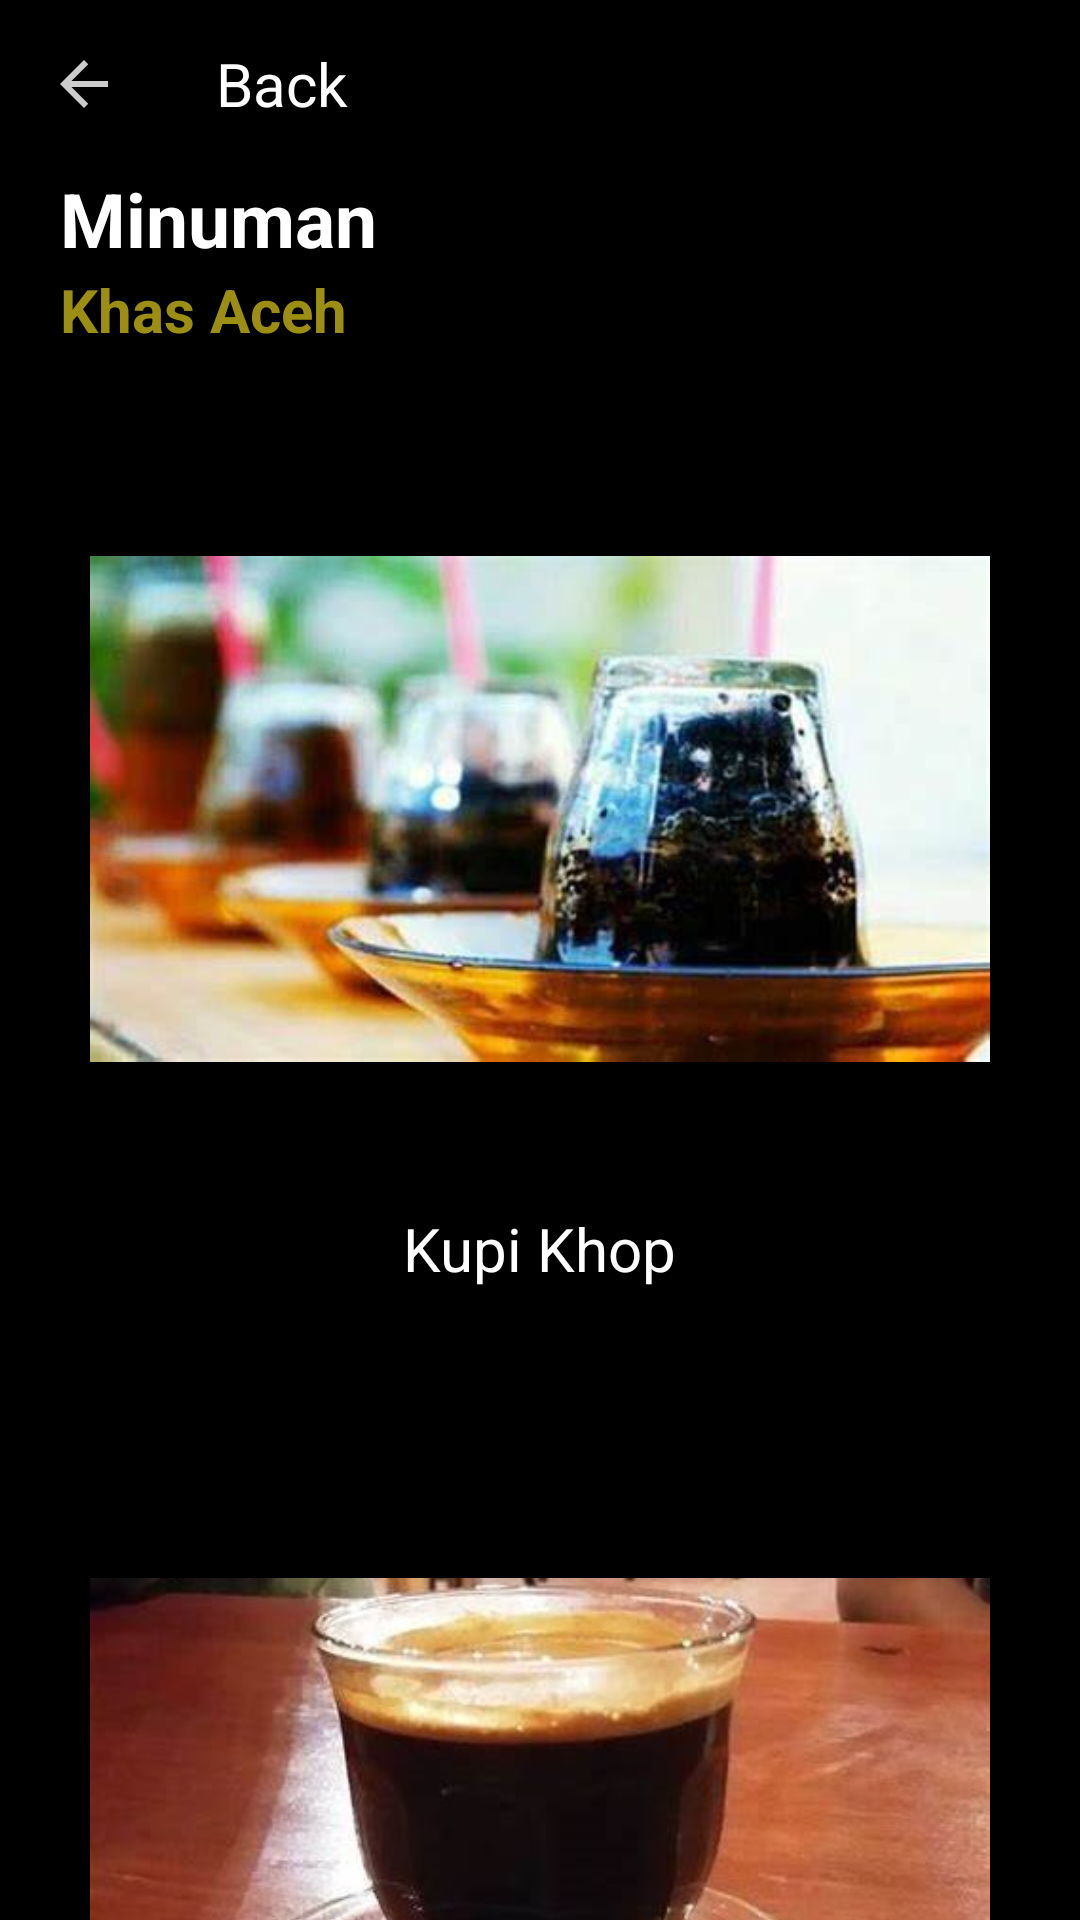

Android layout source for this screen:
<!-- AndroidManifest.xml: application theme Theme.AcehSpecialFood -->
<!-- res/layout/activity_minuman.xml -->
<?xml version="1.0" encoding="utf-8"?>
<LinearLayout xmlns:android="http://schemas.android.com/apk/res/android"
    xmlns:app="http://schemas.android.com/apk/res-auto"
    android:layout_width="match_parent"
    android:layout_height="match_parent"
    android:background="@color/black"
    android:orientation="vertical">

    <com.google.android.material.appbar.AppBarLayout
        android:layout_width="match_parent"
        android:layout_height="wrap_content"
        app:elevation="0dp">

        <androidx.appcompat.widget.Toolbar
            android:id="@+id/back"
            android:layout_width="match_parent"
            android:layout_height="wrap_content"
            android:background="@color/black"
            android:onClick="back"
            app:navigationIcon="@drawable/ic_back">

            <LinearLayout
                android:layout_width="match_parent"
                android:layout_height="wrap_content"
                android:orientation="vertical">

                <TextView
                    android:layout_width="match_parent"
                    android:layout_height="wrap_content"
                    android:text="Back"
                    android:textColor="@color/white"
                    android:textSize="20sp" />

            </LinearLayout>

        </androidx.appcompat.widget.Toolbar>

    </com.google.android.material.appbar.AppBarLayout>

    <TextView
        android:layout_width="match_parent"
        android:layout_height="wrap_content"
        android:text="Minuman"
        android:textColor="@color/white"
        android:layout_marginStart="20dp"
        android:textSize="25dp"
        android:textStyle="bold" />

    <TextView
        android:layout_width="match_parent"
        android:layout_height="wrap_content"
        android:text="Khas Aceh"
        android:textColor="#9C8E12"
        android:layout_marginStart="20dp"
        android:textSize="20dp"
        android:textStyle="bold" />


    <ScrollView
        android:layout_width="match_parent"
        android:layout_height="wrap_content">

        <LinearLayout
            android:layout_width="match_parent"
            android:layout_height="wrap_content"
            android:orientation="vertical">

            <androidx.cardview.widget.CardView
                android:layout_width="300dp"
                android:layout_height="300dp"
                android:layout_gravity="center_horizontal"
                android:layout_margin="20dp"
                app:cardBackgroundColor="@color/black"
                app:cardCornerRadius="0dp"
                app:cardElevation="10dp">

                <LinearLayout
                    android:layout_width="match_parent"
                    android:layout_height="wrap_content"
                    android:gravity="center_horizontal"
                    android:orientation="vertical">

                    <ImageView
                        android:id="@+id/imageView6"
                        android:layout_width="match_parent"
                        android:layout_height="wrap_content"
                        android:onClick="imageview6"
                        app:srcCompat="@drawable/kupi_khop">
                    </ImageView>

                    <TextView
                        android:layout_width="wrap_content"
                        android:layout_height="wrap_content"
                        android:text="Kupi Khop"
                        android:textSize="20sp"
                        android:textColor="@color/white">
                    </TextView>

                </LinearLayout>

            </androidx.cardview.widget.CardView>

            <androidx.cardview.widget.CardView
                android:layout_width="300dp"
                android:layout_height="300dp"
                android:layout_gravity="center_horizontal"
                android:layout_margin="20dp"
                app:cardBackgroundColor="@color/black"
                app:cardCornerRadius="0dp"
                app:cardElevation="10dp">

                <LinearLayout
                    android:layout_width="match_parent"
                    android:layout_height="wrap_content"
                    android:gravity="center_horizontal"
                    android:orientation="vertical">

                    <ImageView
                        android:id="@+id/imageView7"
                        android:layout_width="match_parent"
                        android:layout_height="wrap_content"
                        android:onClick="imageview7"
                        app:srcCompat="@drawable/sanger">
                    </ImageView>

                    <TextView
                        android:layout_width="wrap_content"
                        android:layout_height="wrap_content"
                        android:text="Sanger"
                        android:textSize="20sp"
                        android:textColor="@color/white">
                    </TextView>

                </LinearLayout>

            </androidx.cardview.widget.CardView>

            <androidx.cardview.widget.CardView
                android:layout_width="300dp"
                android:layout_height="300dp"
                android:layout_gravity="center_horizontal"
                android:layout_margin="20dp"
                app:cardBackgroundColor="@color/black"
                app:cardCornerRadius="0dp"
                app:cardElevation="10dp">

                <LinearLayout
                    android:layout_width="match_parent"
                    android:layout_height="wrap_content"
                    android:gravity="center_horizontal"
                    android:orientation="vertical">

                    <ImageView
                        android:id="@+id/imageview8"
                        android:layout_width="match_parent"
                        android:layout_height="wrap_content"
                        android:onClick="imageview8"
                        app:srcCompat="@drawable/ie_bohtimon">
                    </ImageView>

                    <TextView
                        android:layout_width="wrap_content"
                        android:layout_height="wrap_content"
                        android:text="Ie Boh Timon"
                        android:textSize="20sp"
                        android:textColor="@color/white">
                    </TextView>

                </LinearLayout>

            </androidx.cardview.widget.CardView>

            <androidx.cardview.widget.CardView
                android:layout_width="300dp"
                android:layout_height="300dp"
                android:layout_gravity="center_horizontal"
                android:layout_margin="20dp"
                app:cardBackgroundColor="@color/black"
                app:cardCornerRadius="0dp"
                app:cardElevation="10dp">

                <LinearLayout
                    android:layout_width="match_parent"
                    android:layout_height="wrap_content"
                    android:gravity="center_horizontal"
                    android:orientation="vertical">

                    <ImageView
                        android:id="@+id/imageView9"
                        android:layout_width="match_parent"
                        android:layout_height="wrap_content"
                        android:onClick="imageview9"
                        app:srcCompat="@drawable/teh_tarek">
                    </ImageView>

                    <TextView
                        android:layout_width="wrap_content"
                        android:layout_height="wrap_content"
                        android:text="Teh Tarek"
                        android:textSize="20sp"
                        android:textColor="@color/white">
                    </TextView>

                </LinearLayout>

            </androidx.cardview.widget.CardView>

            <androidx.cardview.widget.CardView
                android:layout_width="300dp"
                android:layout_height="300dp"
                android:layout_gravity="center_horizontal"
                android:layout_margin="20dp"
                app:cardBackgroundColor="@color/black"
                app:cardCornerRadius="0dp"
                app:cardElevation="10dp">

                <LinearLayout
                    android:layout_width="match_parent"
                    android:layout_height="wrap_content"
                    android:gravity="center_horizontal"
                    android:orientation="vertical">

                    <ImageView
                        android:id="@+id/imageview10"
                        android:layout_width="match_parent"
                        android:layout_height="wrap_content"
                        android:onClick="imageview10"
                        app:srcCompat="@drawable/jus_nipah">
                    </ImageView>

                    <TextView
                        android:layout_width="wrap_content"
                        android:layout_height="wrap_content"
                        android:text="Jus Nipah"
                        android:textSize="20sp"
                        android:textColor="@color/white">
                    </TextView>

                </LinearLayout>

            </androidx.cardview.widget.CardView>

        </LinearLayout>

    </ScrollView>

</LinearLayout>
<!-- resources referenced by this layout -->
<resources>
  <!-- drawable ic_back (drawable) -->
  <vector xmlns:android="http://schemas.android.com/apk/res/android"
      android:width="24dp"
      android:height="24dp"
      android:viewportWidth="24"
      android:viewportHeight="24"
      android:tint="@color/white"
      android:alpha="0.8">
      <path
          android:fillColor="@color/white"
          android:pathData="M20,11H7.83l5.59,-5.59L12,4l-8,8 8,8 1.41,-1.41L7.83,13H20v-2z"/>
  </vector>
  <!-- drawable ie_bohtimon: jpg bitmap (drawable, 12897 bytes) -->
  <!-- drawable jus_nipah: jpg bitmap (drawable-v24, 15088 bytes) -->
  <!-- drawable kupi_khop: jpg bitmap (drawable-v24, 16933 bytes) -->
  <!-- drawable sanger: jpg bitmap (drawable, 30809 bytes) -->
  <!-- drawable teh_tarek: jpg bitmap (drawable, 29503 bytes) -->
  <style name="Theme.AcehSpecialFood" parent="Theme.MaterialComponents.DayNight.NoActionBar">
          
          <item name="colorPrimary">@color/purple_500</item>
          <item name="colorPrimaryVariant">@color/purple_700</item>
          <item name="colorOnPrimary">@color/white</item>
          
          <item name="colorSecondary">@color/teal_200</item>
          <item name="colorSecondaryVariant">@color/teal_700</item>
          <item name="colorOnSecondary">@color/black</item>
          
          <item name="android:statusBarColor">?attr/colorPrimaryVariant</item>
          
      </style>
  <!-- not gathered from this repository: default colours our renderer supplied (Android Studio template values) -->
  <color name="purple_500">#FF6200EE</color>
  <color name="purple_700">#FF3700B3</color>
  <color name="teal_200">#FF03DAC5</color>
  <color name="teal_700">#FF018786</color>
  <color name="black">#FF000000</color>
  <color name="white">#FFFFFFFF</color>
</resources>
